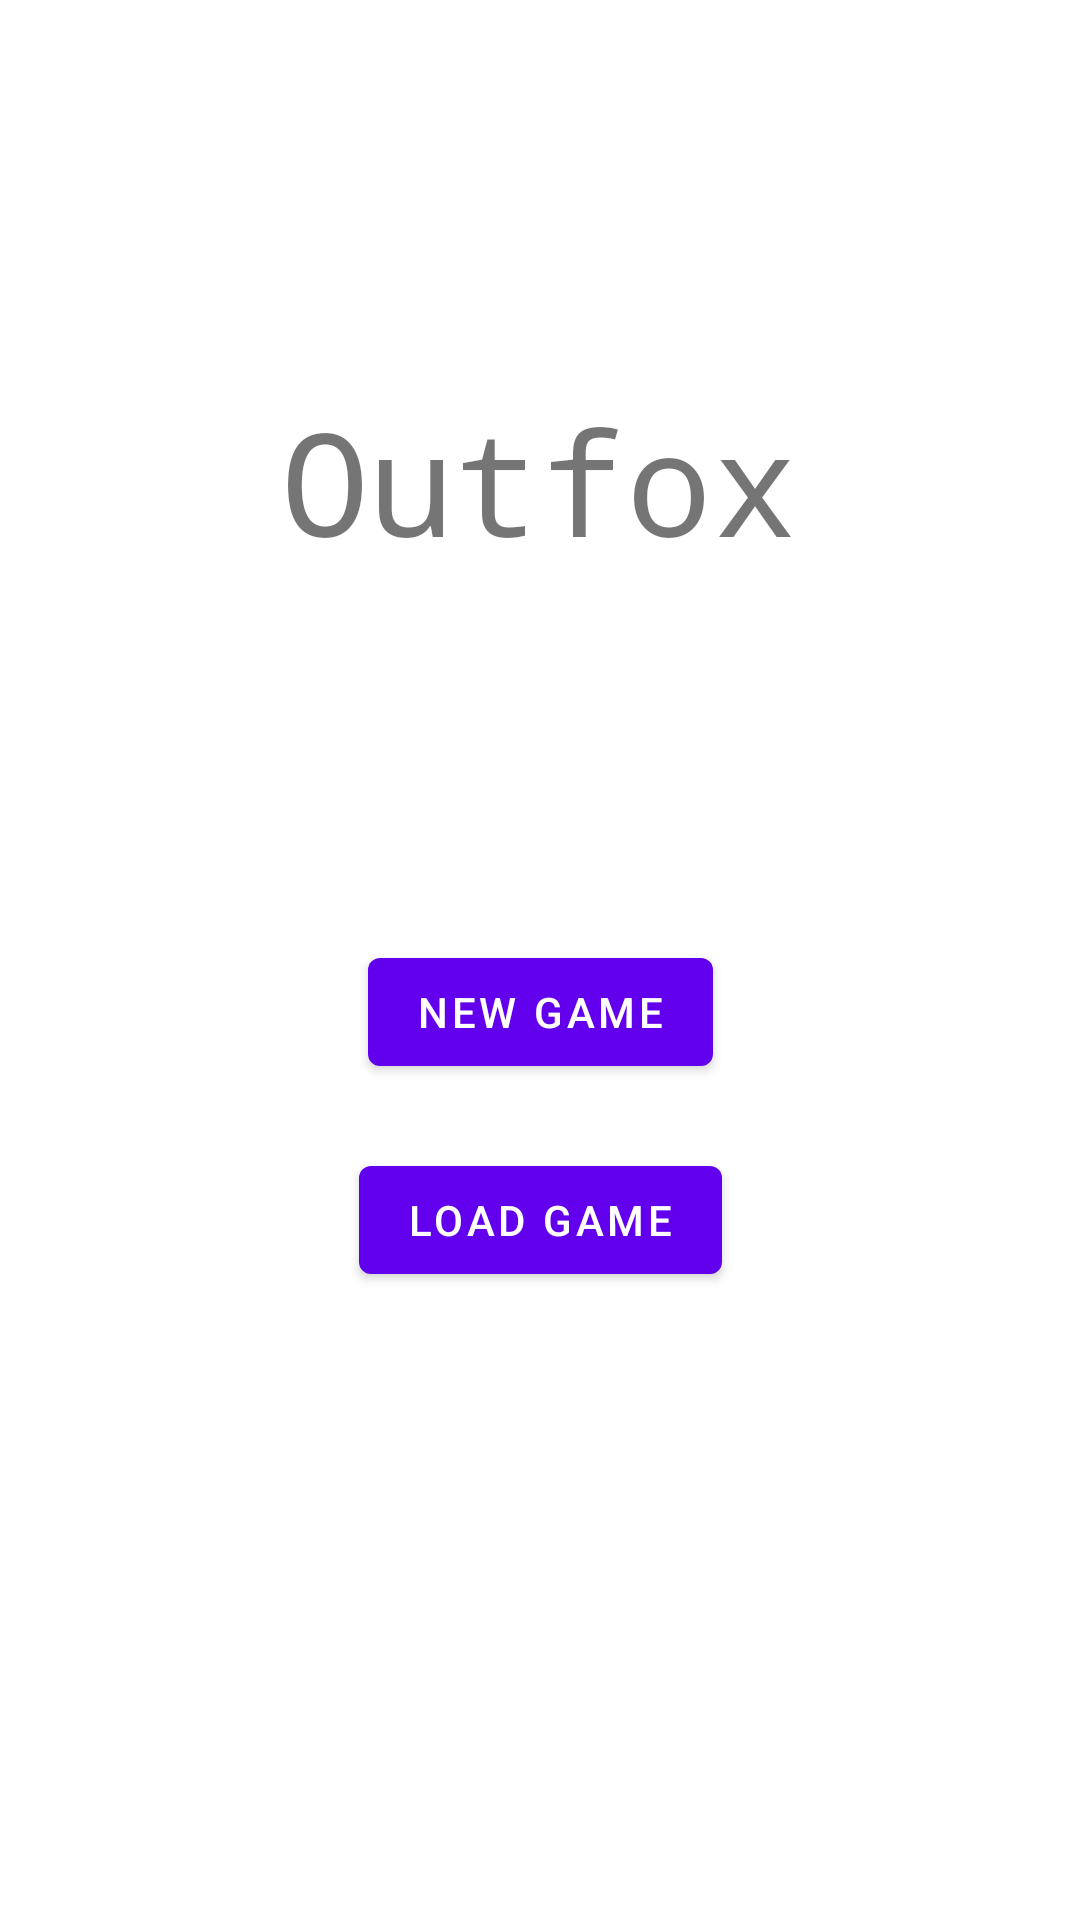

The Android layout XML behind this screen, and the referenced resources:
<!-- AndroidManifest.xml: application theme Theme.Outfox -->
<!-- res/layout/main_menu.xml -->
<?xml version="1.0" encoding="utf-8"?>
<androidx.constraintlayout.widget.ConstraintLayout xmlns:android="http://schemas.android.com/apk/res/android"
    xmlns:app="http://schemas.android.com/apk/res-auto"
    xmlns:tools="http://schemas.android.com/tools"
    android:layout_width="match_parent"
    android:layout_height="match_parent"
    tools:context=".MainMenu">

    <Button
        android:id="@+id/newGameButton"
        android:layout_width="wrap_content"
        android:layout_height="wrap_content"
        android:text="@string/new_game"
        app:layout_constraintBottom_toBottomOf="parent"
        app:layout_constraintEnd_toEndOf="parent"
        app:layout_constraintHorizontal_bias="0.501"
        app:layout_constraintStart_toStartOf="parent"
        app:layout_constraintTop_toTopOf="parent"
        app:layout_constraintVertical_bias="0.529" />

    <Button
        android:id="@+id/loadGameButton"
        android:layout_width="wrap_content"
        android:layout_height="wrap_content"
        android:layout_marginTop="17dp"
        android:text="@string/load_game"
        app:layout_constraintBottom_toBottomOf="parent"
        app:layout_constraintEnd_toEndOf="parent"
        app:layout_constraintStart_toStartOf="parent"
        app:layout_constraintTop_toBottomOf="@+id/newGameButton"
        app:layout_constraintVertical_bias="0.02" />

    <TextView
        android:id="@+id/textView"
        android:layout_width="wrap_content"
        android:layout_height="wrap_content"
        android:layout_marginTop="128dp"
        android:fontFamily="monospace"
        android:text="@string/game_title"
        android:textSize="48sp"
        app:layout_constraintEnd_toEndOf="parent"
        app:layout_constraintStart_toStartOf="parent"
        app:layout_constraintTop_toTopOf="parent" />
</androidx.constraintlayout.widget.ConstraintLayout>
<!-- resources referenced by this layout -->
<resources>
  <string name="game_title">Outfox</string>
  <string name="load_game">Load Game</string>
  <string name="new_game">New Game</string>
  <style name="Theme.Outfox" parent="Theme.MaterialComponents.DayNight.DarkActionBar">
          
          <item name="colorPrimary">@color/purple_500</item>
          <item name="colorPrimaryVariant">@color/purple_700</item>
          <item name="colorOnPrimary">@color/white</item>
          
          <item name="colorSecondary">@color/teal_200</item>
          <item name="colorSecondaryVariant">@color/teal_700</item>
          <item name="colorOnSecondary">@color/black</item>
          
          <item name="android:statusBarColor" tools:targetApi="l">?attr/colorPrimaryVariant</item>
          
      </style>
  <color name="purple_500">#FF6200EE</color>
  <color name="purple_700">#FF3700B3</color>
  <color name="white">#FFFFFFFF</color>
  <color name="teal_200">#FF03DAC5</color>
  <color name="teal_700">#FF018786</color>
  <color name="black">#FF000000</color>
</resources>
